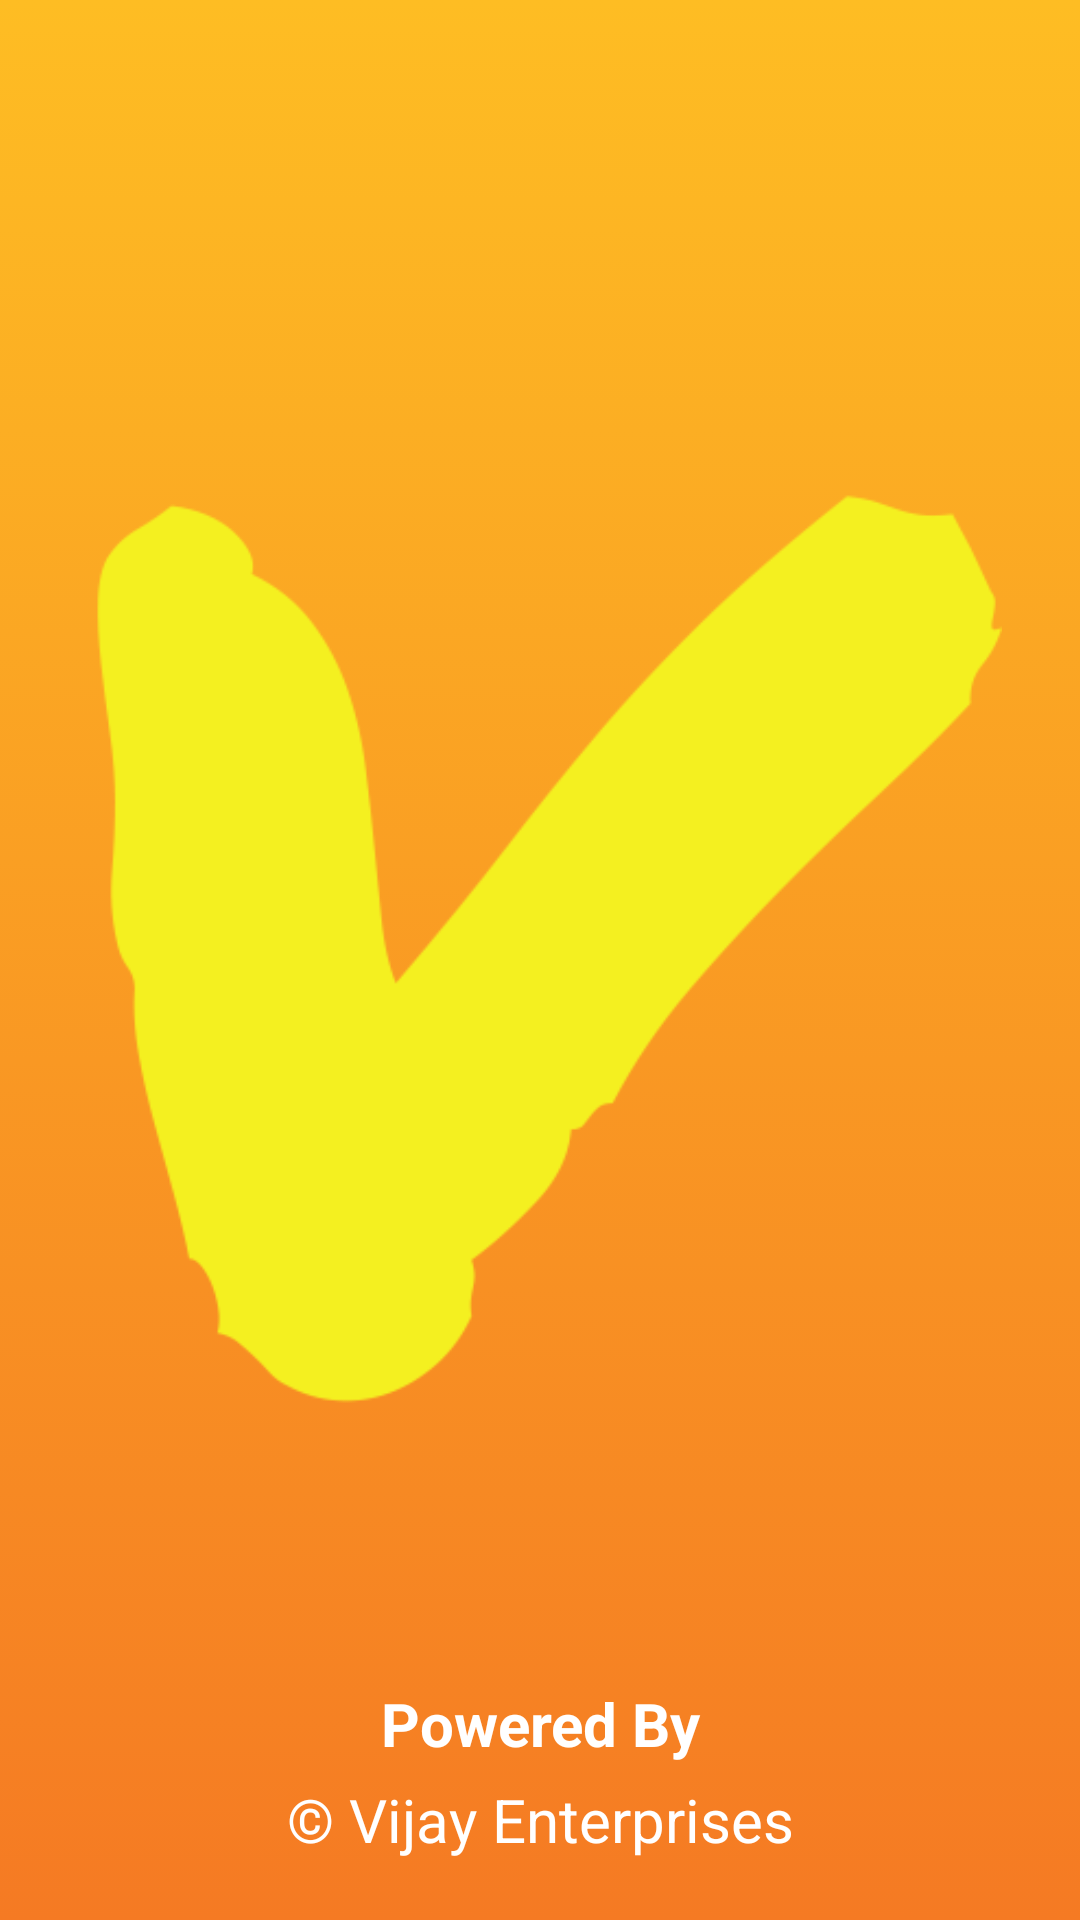

Android layout source for this screen:
<!-- AndroidManifest.xml: application theme Theme.Loan_calulator -->
<!-- res/layout/activity_main.xml -->
<?xml version="1.0" encoding="utf-8"?>
<androidx.constraintlayout.widget.ConstraintLayout xmlns:android="http://schemas.android.com/apk/res/android"
    xmlns:app="http://schemas.android.com/apk/res-auto"
    xmlns:tools="http://schemas.android.com/tools"
    android:layout_width="match_parent"
    android:layout_height="match_parent"
    tools:context=".MainActivity"
    android:background="@drawable/background">

    <ImageView
        android:id="@+id/imgview_spalshscreen"
        android:layout_width="308dp"
        android:layout_height="390dp"
        android:layout_marginLeft="50dp"
        android:layout_marginRight="50dp"
        android:src="@drawable/v_logo_yellow"
        app:layout_constraintBottom_toBottomOf="parent"
        app:layout_constraintLeft_toLeftOf="parent"
        app:layout_constraintRight_toRightOf="parent"
        app:layout_constraintTop_toTopOf="parent" />

    <TextView
        android:layout_width="fill_parent"
        android:layout_height="wrap_content"
        android:layout_marginBottom="5dp"
        android:gravity="center"
        android:textStyle="bold"
        android:text="Powered By"
        android:textColor="@android:color/white"
        android:textSize="20sp"
        app:layout_constraintBottom_toTopOf="@id/textView"
        app:layout_constraintEnd_toEndOf="parent"
        app:layout_constraintStart_toStartOf="parent" />

    
    <TextView
        android:id="@+id/textView"
        android:layout_width="fill_parent"
        android:layout_height="wrap_content"
        android:layout_marginBottom="20dp"
        android:gravity="center"
        android:text="© Vijay Enterprises"
        android:textColor="@android:color/white"
        android:textSize="20sp"
        app:layout_constraintBottom_toBottomOf="parent"
        app:layout_constraintEnd_toEndOf="parent"
        app:layout_constraintStart_toStartOf="parent" />
</androidx.constraintlayout.widget.ConstraintLayout>
<!-- resources referenced by this layout -->
<resources>
  <!-- drawable background (drawable) -->
  <?xml version="1.0" encoding="utf-8"?>
  <selector xmlns:android="http://schemas.android.com/apk/res/android">
      <item>
          <shape>
              <gradient android:angle="90"
                  android:startColor="#F57A23"
                  android:endColor="#FEBD23"
                  android:type="linear"/>
          </shape>
      </item>
  
  </selector>
  <!-- drawable v_logo_yellow: png bitmap (drawable-v24, 26684 bytes) -->
  <style name="Theme.Loan_calulator" parent="Theme.MaterialComponents.DayNight.NoActionBar">
          
          <item name="colorPrimary">#5CD9F6</item>
          <item name="colorPrimaryVariant">#5CD9F6</item>
          <item name="colorOnPrimary">@color/black</item>
          
          <item name="colorSecondary">@color/teal_200</item>
          <item name="colorSecondaryVariant">@color/teal_700</item>
          <item name="colorOnSecondary">@color/black</item>
          
          <item name="android:statusBarColor" tools:targetApi="l">?attr/colorPrimaryVariant</item>
          
      </style>
  <color name="black">#FF000000</color>
  <color name="teal_200">#FEBD23</color>
  <color name="teal_700">#FEBD23</color>
</resources>
